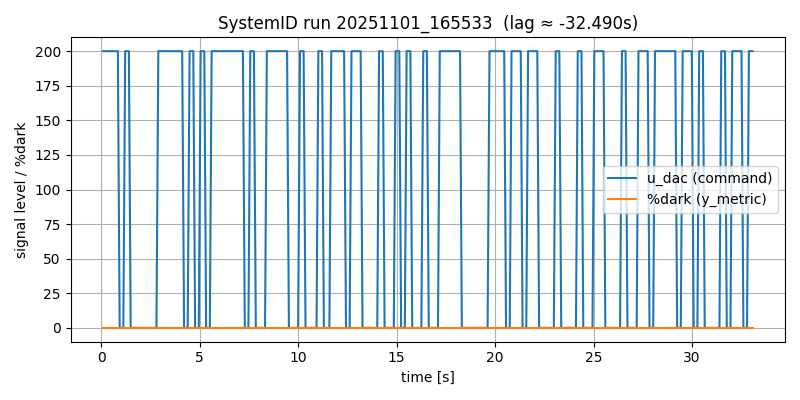

Values plotted in this chart, from the file beside it:
# timestamp: 20251101_165533
# cam_device: /dev/video0
# res: 2560x720
# exposure_ms: 8.0
# gain: 10
# stimulus: rand_telegraph
# low: 0
# high: 200
# hold_frames: 3
# test_light: HS22
# duration_s: 12.0
# dark_thresh: 20
# notes: door closed, lab lights on, ~1m distance
frame_idx, t_s, dt_s, u_dac, stim_bit, y_metric, y_mean, y_std, y_p10, y_p90, sat_lo_pct, sat_hi_pct, frame_drop
0, 0.08939, 0.0, 200, 1, 0.0, 163.8, 23.33, 127.0, 184.0, 0.0, 0.0, 0
1, 0.1813, 0.09196, 200, 1, 0.0, 166.2, 21.97, 132.0, 184.0, 0.0, 0.0, 0
2, 0.2773, 0.09598, 200, 1, 0.0, 166.2, 21.97, 132.0, 184.0, 0.0, 0.0, 0
3, 0.3693, 0.09193, 200, 1, 0.0, 166.1, 21.97, 132.0, 184.0, 0.0, 0.0, 0
4, 0.4613, 0.09204, 200, 1, 0.0, 166.1, 21.97, 132.0, 184.0, 0.0, 0.0, 0
5, 0.5572, 0.09586, 200, 1, 0.0, 166.2, 21.98, 132.0, 184.0, 0.0, 0.0, 0
6, 0.6517, 0.09458, 200, 1, 0.0, 166.1, 21.98, 132.0, 184.0, 0.0, 0.0, 0
7, 0.7437, 0.09194, 200, 1, 0.0, 166.1, 21.97, 132.0, 184.0, 0.0, 0.0, 0
8, 0.8372, 0.09353, 200, 1, 0.0, 166.2, 21.98, 132.0, 184.0, 0.0, 0.0, 0
9, 0.9292, 0.09197, 0, -1, 0.0, 166.2, 21.97, 132.0, 184.0, 0.0, 0.0, 0
10, 1.021, 0.09205, 0, -1, 0.0, 166, 22.04, 132.0, 184.0, 0.0, 0.0, 0
11, 1.117, 0.09595, 0, -1, 0.0, 163.7, 23.33, 127.0, 184.0, 0.0, 0.0, 0
12, 1.209, 0.09203, 200, 1, 0.0, 163.8, 23.34, 127.0, 184.0, 0.0, 0.0, 0
13, 1.305, 0.09598, 200, 1, 0.0, 163.8, 23.33, 127.0, 184.0, 0.0, 0.0, 0
14, 1.397, 0.09204, 200, 1, 0.0, 166.2, 21.96, 132.0, 184.0, 0.0, 0.0, 0
15, 1.489, 0.09202, 0, -1, 0.0, 166.2, 21.96, 132.0, 184.0, 0.0, 0.0, 0
16, 1.585, 0.09595, 0, -1, 0.0, 166, 22.04, 132.0, 184.0, 0.0, 0.0, 0
17, 1.677, 0.09203, 0, -1, 0.0, 163.8, 23.32, 127.9, 184.0, 0.0, 0.0, 0
18, 1.769, 0.09201, 0, -1, 0.0, 163.8, 23.33, 127.0, 184.0, 0.0, 0.0, 0
19, 1.865, 0.09597, 0, -1, 0.0, 163.8, 23.32, 127.9, 184.0, 0.0, 0.0, 0
20, 1.957, 0.09202, 0, -1, 0.0, 163.8, 23.33, 127.0, 184.0, 0.0, 0.0, 0
21, 2.049, 0.09202, 0, -1, 0.0, 163.8, 23.34, 127.0, 184.0, 0.0, 0.0, 0
22, 2.145, 0.09597, 0, -1, 0.0, 163.7, 23.34, 127.9, 184.0, 0.0, 0.0, 0
23, 2.237, 0.09203, 0, -1, 0.0, 163.7, 23.35, 127.0, 184.0, 0.0, 0.0, 0
24, 2.333, 0.09598, 0, -1, 0.0, 163.7, 23.36, 127.0, 184.0, 0.0, 0.0, 0
25, 2.425, 0.09201, 0, -1, 0.0, 163.7, 23.37, 127.0, 184.0, 0.0, 0.0, 0
26, 2.517, 0.09202, 0, -1, 0.0, 163.7, 23.37, 127.0, 184.0, 0.0, 0.0, 0
27, 2.613, 0.09597, 0, -1, 0.0, 163.7, 23.37, 127.0, 184.0, 0.0, 0.0, 0
28, 2.705, 0.09201, 0, -1, 0.0, 163.7, 23.36, 127.0, 184.0, 0.0, 0.0, 0
29, 2.797, 0.09202, 0, -1, 0.0, 163.7, 23.38, 127.0, 184.0, 0.0, 0.0, 0
30, 2.893, 0.09597, 200, 1, 0.0, 163.7, 23.36, 127.0, 184.0, 0.0, 0.0, 0
31, 2.985, 0.09202, 200, 1, 0.0, 163.7, 23.36, 127.0, 184.0, 0.0, 0.0, 0
32, 3.077, 0.09204, 200, 1, 0.0, 166.1, 22.0, 132.0, 184.0, 0.0, 0.0, 0
33, 3.173, 0.09597, 200, 1, 0.0, 166.1, 22, 132.0, 184.0, 0.0, 0.0, 0
34, 3.265, 0.09203, 200, 1, 0.0, 166.1, 22, 132.0, 184.0, 0.0, 0.0, 0
36, 3.361, 0.09614, 200, 1, 0.0, 166.1, 22, 132.0, 184.0, 0.0, 0.0, 0
37, 3.453, 0.09208, 200, 1, 0.0, 166.1, 22, 132.0, 184.0, 0.0, 0.0, 0
38, 3.545, 0.09183, 200, 1, 0.0, 166.1, 22, 132.0, 184.0, 0.0, 0.0, 0
39, 3.641, 0.09594, 200, 1, 0.0, 166.1, 21.99, 132.0, 184.0, 0.0, 0.0, 0
40, 3.733, 0.09202, 200, 1, 0.0, 166.1, 21.98, 132.0, 184.0, 0.0, 0.0, 0
41, 3.825, 0.09203, 200, 1, 0.0, 166.1, 21.99, 132.0, 184.0, 0.0, 0.0, 0
42, 3.921, 0.09597, 200, 1, 0.0, 166.1, 21.99, 132.0, 184.0, 0.0, 0.0, 0
43, 4.013, 0.09204, 200, 1, 0.0, 166.1, 21.99, 132.0, 184.0, 0.0, 0.0, 0
44, 4.105, 0.09202, 200, 1, 0.0, 166.1, 21.98, 132.0, 184.0, 0.0, 0.0, 0
45, 4.201, 0.09595, 0, -1, 0.0, 166.1, 21.99, 132.0, 184.0, 0.0, 0.0, 0
46, 4.293, 0.09205, 0, -1, 0.0, 166, 22.04, 131.9, 184.0, 0.0, 0.0, 0
47, 4.385, 0.09206, 0, -1, 0.0, 163.7, 23.35, 127.0, 184.0, 0.0, 0.0, 0
... 307 more rows
